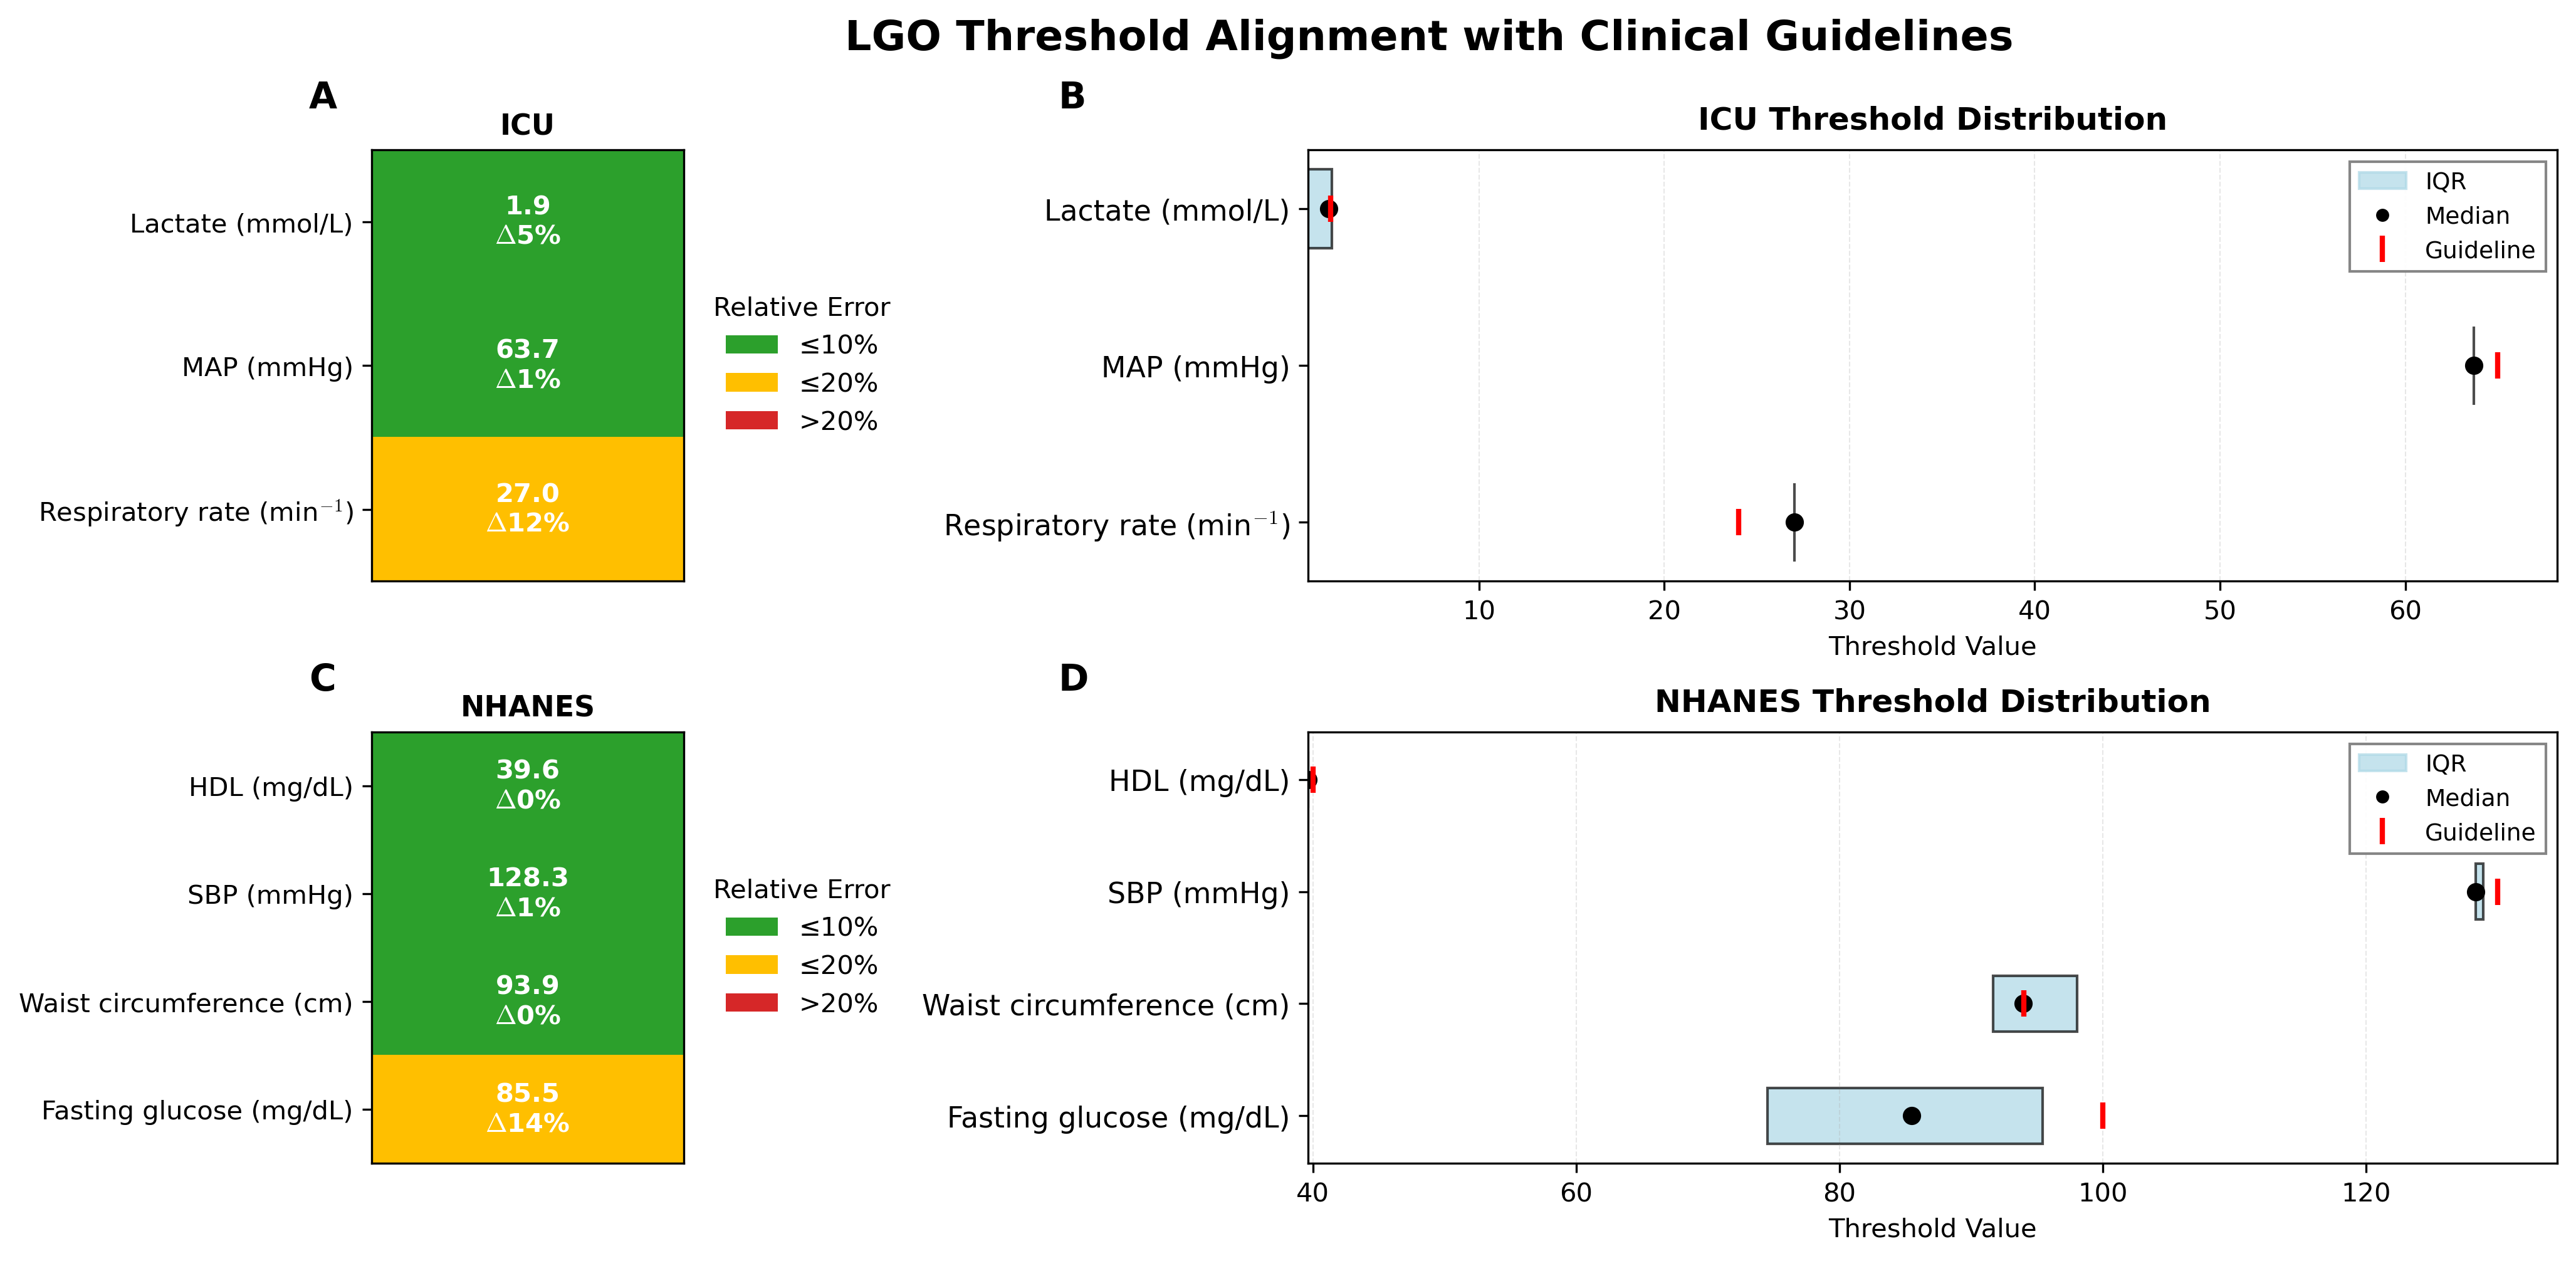

Data behind this chart, as committed beside it:
dataset, feature, feature_key, median, q1, q3, guideline, rel_error, abs_error, error_cat, has_iqr, unit, coverage, quality_score
ICU_composite_risk_score, lactate_mmol_l, lactate_mmol_l, 1.886, 0.7877, 2.065, 2.0, 0.05701, 0.114, 0, True, , 0.0, 0.943
ICU_composite_risk_score, map_mmhg, map_mmhg, 63.71, 63.71, 63.71, 65.0, 0.01981, 1.287, 0, True, , 0.0, 0.9802
ICU_composite_risk_score, resprate_max, resprate_max, 27.04, 27.04, 27.04, 24.0, 0.1266, 3.039, 1, True, , 0.0, 0.8734
NHANES_metabolic_score, fasting_glucose, fasting_glucose, 85.45, 74.54, 95.4, 100.0, 0.1455, 14.55, 1, True, , 0.0, 0.8545
NHANES_metabolic_score, hdl_cholesterol, hdl_cholesterol, 39.65, 39.65, 39.65, 40.0, 0.008805, 0.3522, 0, True, , 0.0, 0.9912
NHANES_metabolic_score, systolic_bp, systolic_bp, 128.3, 128.3, 128.9, 130.0, 0.01281, 1.665, 0, True, , 0.0, 0.9872
NHANES_metabolic_score, waist_circumference, waist_circumference, 93.94, 91.67, 98.02, 94.0, 0.0006679, 0.06278, 0, True, , 0.0, 0.9993
